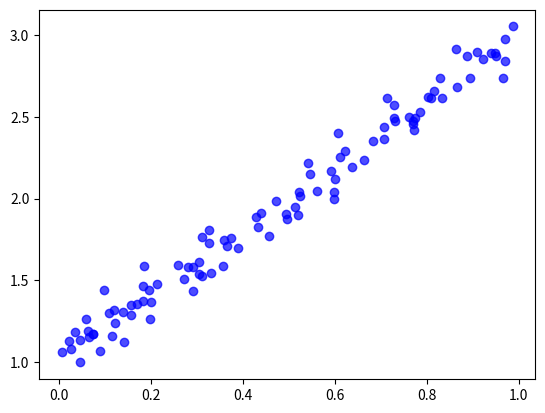

The matplotlib source for this figure:
import numpy as np
import matplotlib.pyplot as plt

def generate_data(w_true, b_true, n_samples = 100, noise_scale= 0.1, seed = 42):
    np.random.seed(seed)
    X = np.random.rand(n_samples, 1)
    noise = noise_scale * np.random.randn(n_samples, 1)
    y = (w_true * X) + b_true + noise
    return X,y, w_true, b_true

if __name__ == "__main__" :
    X, y, _, _ = generate_data(w_true=2, b_true=1)
    plt.scatter(X, y, color='blue', alpha=0.7)
    plt.show()
